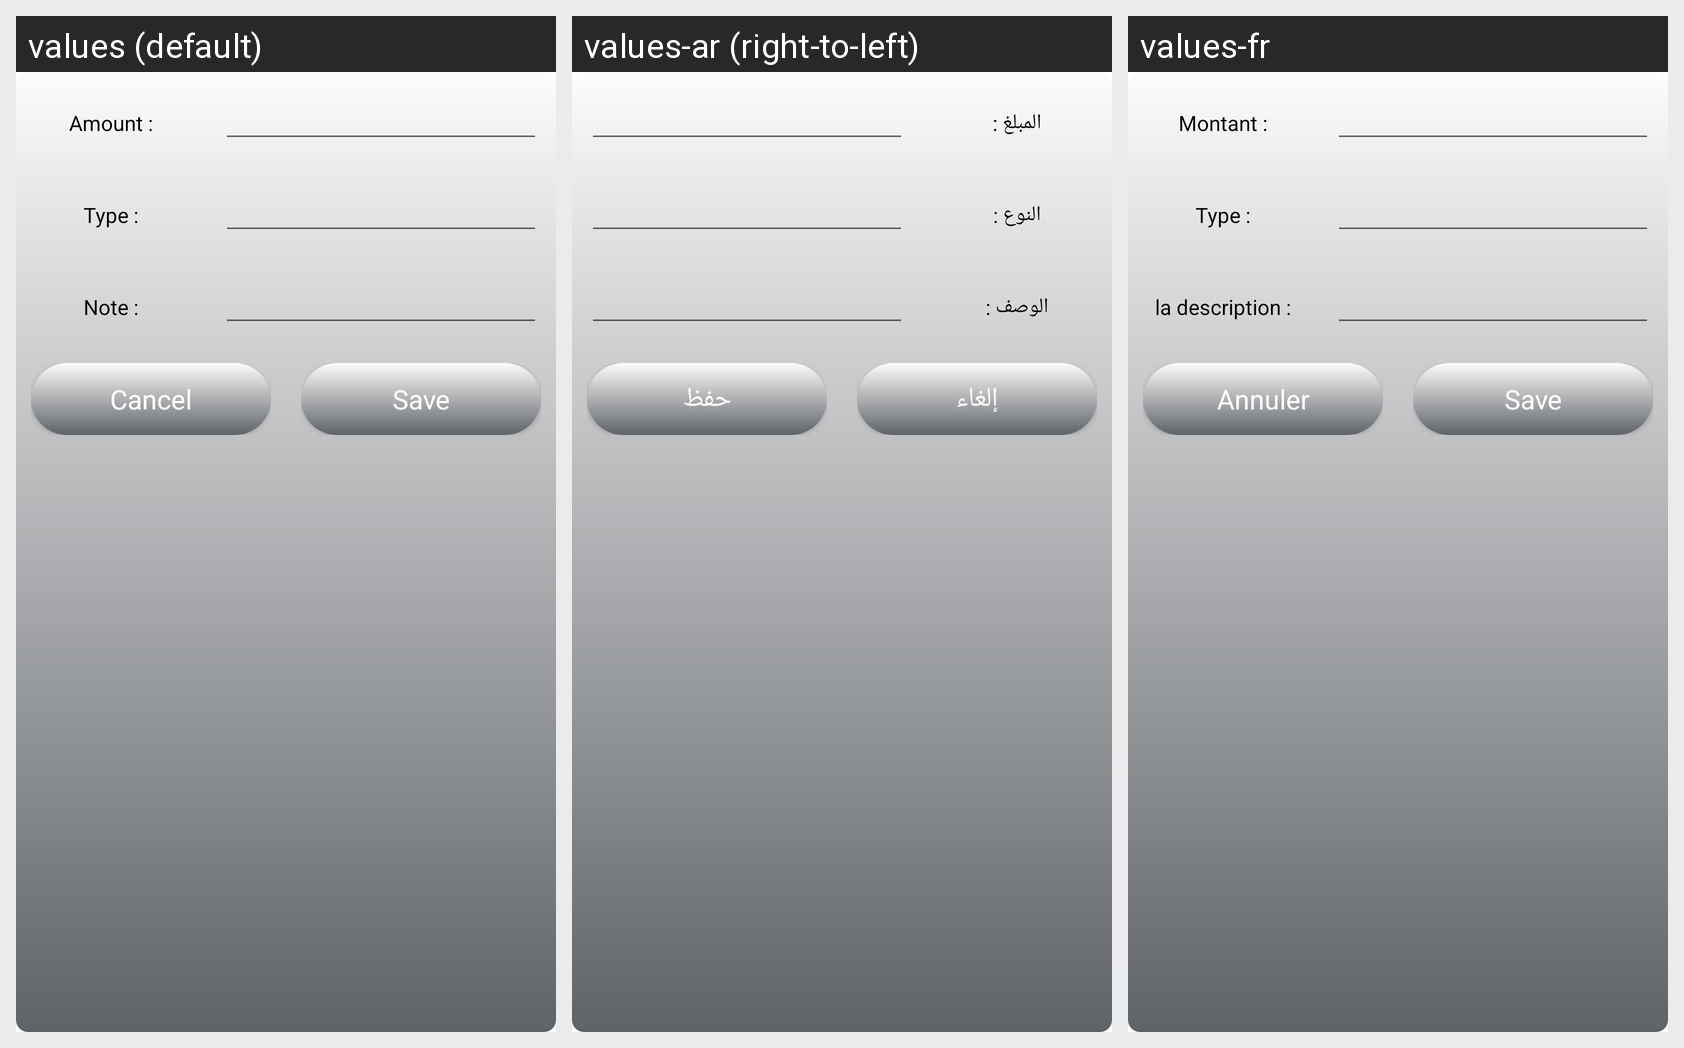

Locale-by-locale string values for the Android screen shown in this grid:
Android screen res/layout/custom_layout_insertdata.xml rendered under 3 locales, left to right: values (default), values-ar (right-to-left), values-fr. Device: Nexus 5 (rendered at 1080×1920; each locale shown at half size, 540×960, under a caption strip naming it); theme Theme.Greenpurse.
Strings drawn on this screen, with the default value and each locale's value (text and hints the layout hard-codes, and strings that could not be matched under every locale, appear in the picture but are not listed):

amount
  values: Amount :
  values-ar: المبلغ :
  values-fr: Montant :

type
  values: Type :
  values-ar: النوع :
  values-fr: Type :

note
  values: Note :
  values-ar: الوصف :
  values-fr: la description :

cancel
  values: Cancel
  values-ar: إلغاء
  values-fr: Annuler

save
  values: Save
  values-ar: حفظ
  values-fr: Save
